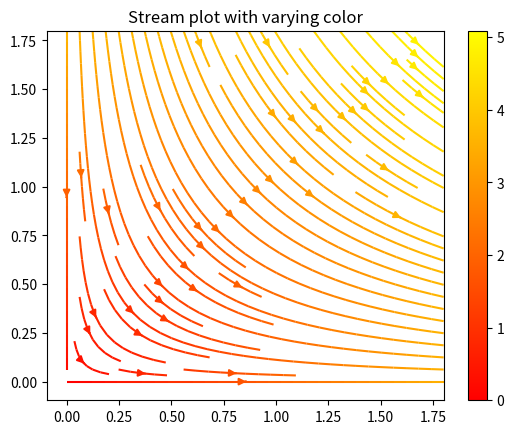

Here is the Python script that generated this plot:
#graph_stream.py
import matplotlib.pyplot as plt
import numpy as np

Y,X = np.mgrid[0:2:0.2, 0:2:0.2] # 부록 H의 표 H.3(2) 참조
U = 2*X;  V = -2*Y   # Stream의 x-성분과 y-성분
speed = np.sqrt(U**2 + V**2)
strm = plt.streamplot(X,Y, U,V, color=speed, cmap='autumn')
plt.colorbar(strm.lines)
plt.title('Stream plot with varying color')
plt.show()
